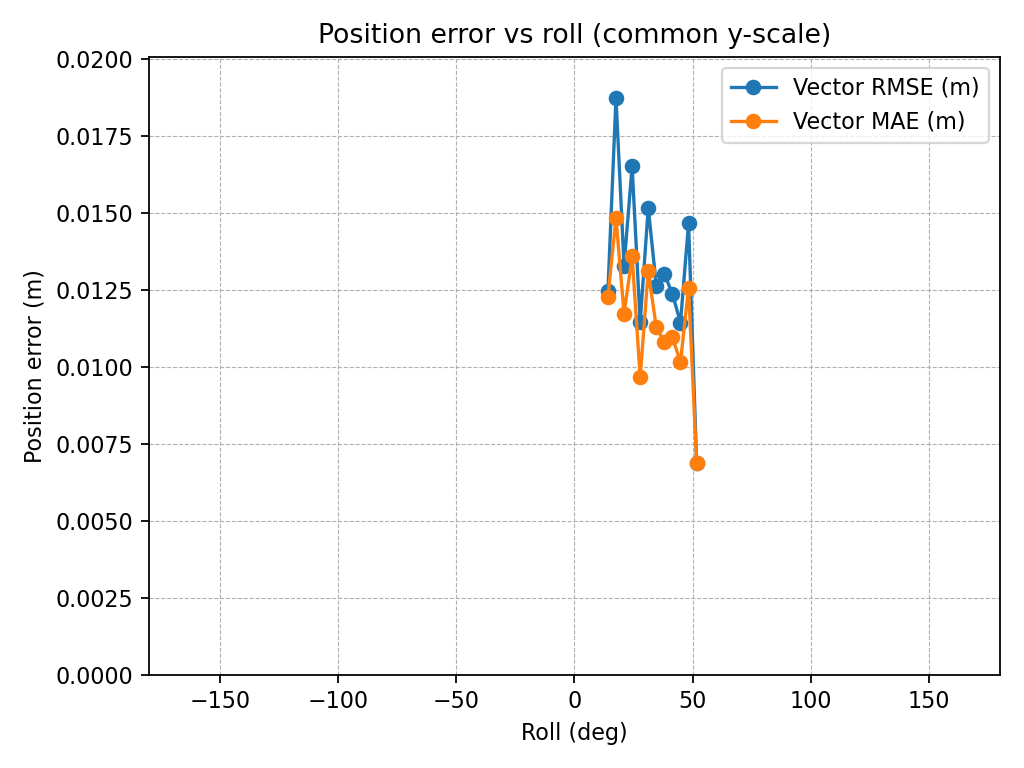

The data file committed next to this chart (first rows):
roll_center_deg, rmse_m, mae_m, n, rmse_x_m, rmse_y_m, rmse_z_m
14.17, 0.01247, 0.01227, 4, 0.009278, 0.007796, 0.002951
17.58, 0.01875, 0.01485, 14, 0.009464, 0.0145, 0.007201
20.99, 0.0133, 0.01174, 10, 0.01128, 0.006136, 0.003474
24.4, 0.01652, 0.0136, 21, 0.01179, 0.01065, 0.004538
27.81, 0.01145, 0.009669, 27, 0.007172, 0.008008, 0.003938
31.22, 0.01517, 0.01312, 36, 0.008564, 0.01181, 0.004175
34.63, 0.01265, 0.01129, 36, 0.00901, 0.008185, 0.003443
38.04, 0.01302, 0.0108, 22, 0.008921, 0.00897, 0.003075
41.45, 0.01238, 0.01096, 24, 0.00765, 0.00866, 0.004447
44.86, 0.01144, 0.01016, 20, 0.005583, 0.009336, 0.003553
48.27, 0.01467, 0.01258, 9, 0.009875, 0.01044, 0.002949
51.68, 0.006897, 0.006893, 2, 0.002814, 0.006194, 0.001131
